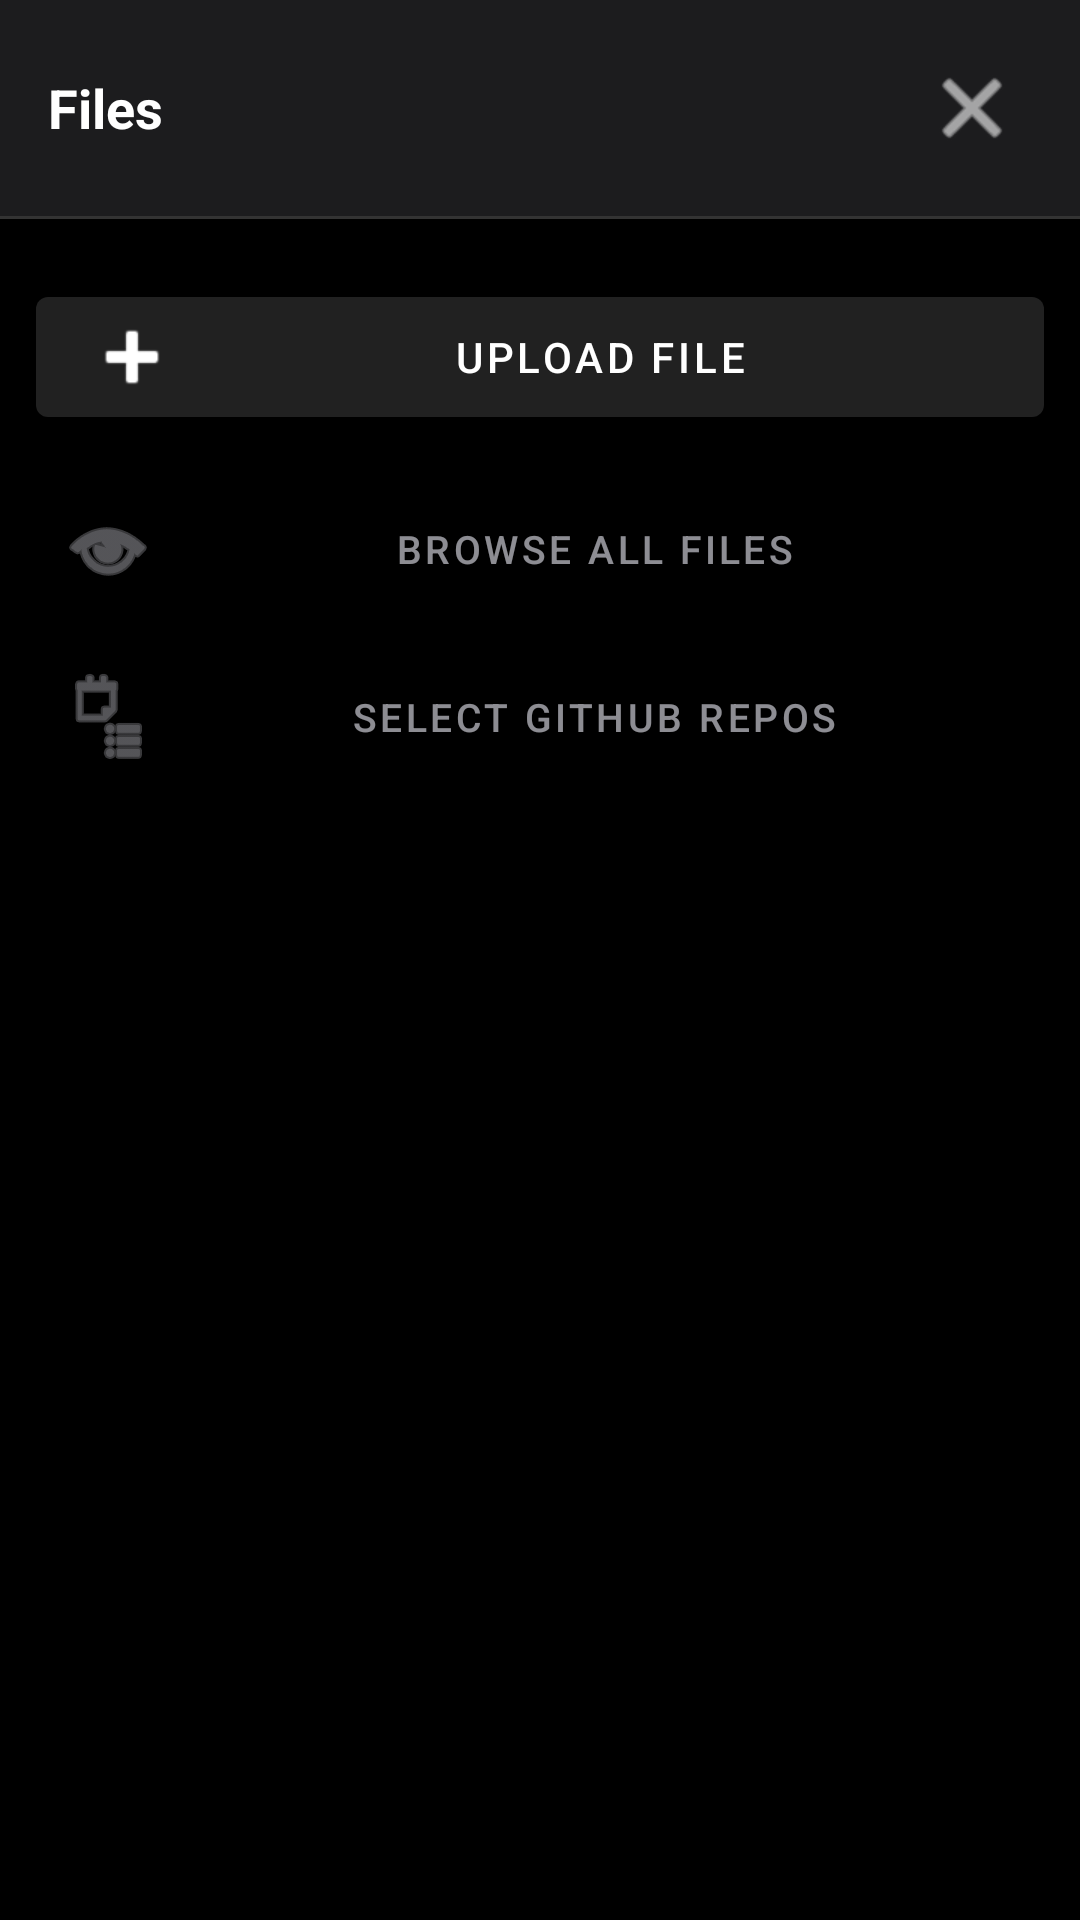

This screen was rendered from an Android layout file. Write that file and the resources it references.
<!-- AndroidManifest.xml: application theme Theme.UIBlueprint -->
<!-- res/layout/fragment_chat_files.xml -->
<?xml version="1.0" encoding="utf-8"?>
<LinearLayout xmlns:android="http://schemas.android.com/apk/res/android"
    xmlns:app="http://schemas.android.com/apk/res-auto"
    android:layout_width="match_parent"
    android:layout_height="match_parent"
    android:orientation="vertical"
    android:background="@color/black">

    
    <LinearLayout
        android:layout_width="match_parent"
        android:layout_height="wrap_content"
        android:orientation="horizontal"
        android:padding="16dp"
        android:gravity="center_vertical"
        android:background="@color/surface">

        <TextView
            android:layout_width="0dp"
            android:layout_height="wrap_content"
            android:layout_weight="1"
            android:text="@string/label_chat_files"
            android:textColor="@color/text_primary"
            android:textSize="18sp"
            android:textStyle="bold" />

        <androidx.appcompat.widget.AppCompatImageButton
            android:id="@+id/btnClosePanel"
            android:layout_width="40dp"
            android:layout_height="40dp"
            android:background="?attr/selectableItemBackgroundBorderless"
            android:src="@android:drawable/ic_menu_close_clear_cancel"
            app:tint="@color/icon_tint"
            android:contentDescription="@string/action_close"
            android:scaleType="center" />
    </LinearLayout>

    <View
        android:layout_width="match_parent"
        android:layout_height="1dp"
        android:background="@color/divider" />

    
    <Space
        android:layout_width="match_parent"
        android:layout_height="8dp" />

    
    <com.google.android.material.button.MaterialButton
        android:id="@+id/btnUploadFile"
        android:layout_width="match_parent"
        android:layout_height="wrap_content"
        android:layout_margin="12dp"
        android:text="@string/btn_upload_file"
        android:textColor="@color/text_primary"
        android:textSize="14sp"
        app:icon="@android:drawable/ic_input_add"
        app:iconTint="@color/icon_tint" />

    
    <com.google.android.material.button.MaterialButton
        android:id="@+id/btnBrowseAllFiles"
        style="@style/Widget.MaterialComponents.Button.TextButton"
        android:layout_width="match_parent"
        android:layout_height="wrap_content"
        android:layout_marginStart="12dp"
        android:layout_marginEnd="12dp"
        android:layout_marginBottom="4dp"
        android:text="@string/action_browse_all_files"
        android:textColor="@color/text_secondary"
        android:textSize="13sp"
        app:icon="@android:drawable/ic_menu_view"
        app:iconTint="@color/text_secondary" />

    
    <com.google.android.material.button.MaterialButton
        android:id="@+id/btnGithubRepos"
        style="@style/Widget.MaterialComponents.Button.TextButton"
        android:layout_width="match_parent"
        android:layout_height="wrap_content"
        android:layout_marginStart="12dp"
        android:layout_marginEnd="12dp"
        android:layout_marginBottom="8dp"
        android:text="@string/btn_select_github_repos"
        android:textColor="@color/text_secondary"
        android:textSize="13sp"
        app:icon="@android:drawable/ic_menu_agenda"
        app:iconTint="@color/text_secondary" />

    
    <TextView
        android:id="@+id/tvEmptyState"
        android:layout_width="match_parent"
        android:layout_height="wrap_content"
        android:padding="24dp"
        android:text="@string/label_no_files_uploaded"
        android:textColor="@color/text_secondary"
        android:textSize="14sp"
        android:gravity="center"
        android:visibility="gone" />

    
    <androidx.recyclerview.widget.RecyclerView
        android:id="@+id/rvFiles"
        android:layout_width="match_parent"
        android:layout_height="0dp"
        android:layout_weight="1"
        android:clipToPadding="false"
        android:padding="8dp" />

</LinearLayout>
<!-- resources referenced by this layout -->
<resources>
  <color name="black">#000000</color>
  <color name="divider">#33FFFFFF</color>
  <color name="icon_tint">#FFFFFF</color>
  <color name="surface">#1C1C1E</color>
  <color name="text_primary">#FFFFFF</color>
  <color name="text_secondary">#99EBEBF5</color>
  <string name="action_browse_all_files">Browse All Files</string>
  <string name="action_close">Close</string>
  <string name="btn_select_github_repos">Select GitHub Repos</string>
  <string name="btn_upload_file">Upload File</string>
  <string name="label_chat_files">Files</string>
  <string name="label_no_files_uploaded">No files uploaded yet</string>
  <style name="Theme.UIBlueprint" parent="Theme.MaterialComponents.DayNight.DarkActionBar" />
</resources>
